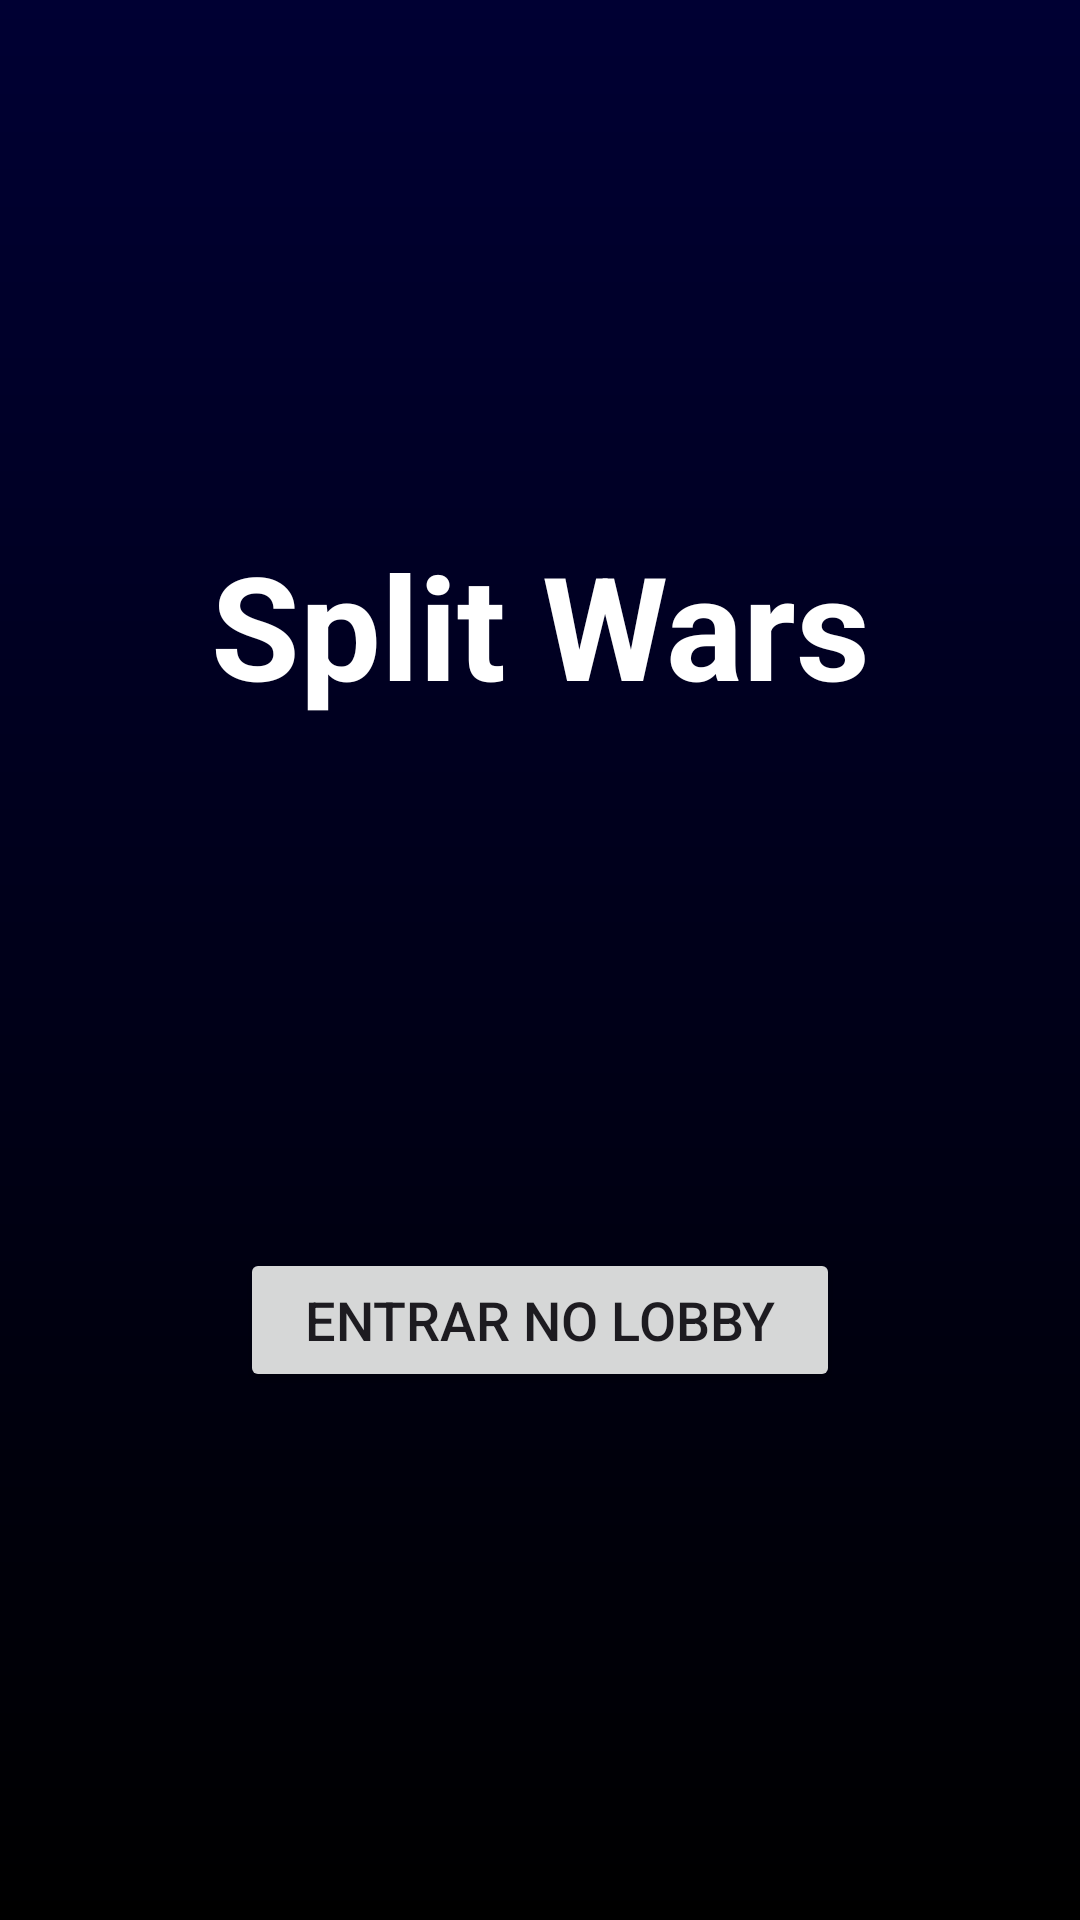

This screen was rendered from an Android layout file. Write that file and the resources it references.
<!-- AndroidManifest.xml: application theme Theme.SplitWars -->
<!-- res/layout/activity_main.xml -->
<?xml version="1.0" encoding="utf-8"?>
<androidx.constraintlayout.widget.ConstraintLayout xmlns:android="http://schemas.android.com/apk/res/android"
    xmlns:app="http://schemas.android.com/apk/res-auto"
    xmlns:tools="http://schemas.android.com/tools"
    android:layout_width="match_parent"
    android:layout_height="match_parent"
    android:background="@drawable/space_background"
    tools:context=".MainActivity">

    <TextView
        android:id="@+id/title_text"
        android:layout_width="wrap_content"
        android:layout_height="wrap_content"
        android:text="Split Wars"
        android:textSize="48sp"
        android:textColor="#FFFFFF"
        android:textStyle="bold"
        app:layout_constraintBottom_toTopOf="@+id/lobby_button"
        app:layout_constraintEnd_toEndOf="parent"
        app:layout_constraintStart_toStartOf="parent"
        app:layout_constraintTop_toTopOf="parent" />

    <Button
        android:id="@+id/lobby_button"
        android:layout_width="200dp"
        android:layout_height="wrap_content"
        android:text="Entrar no Lobby"
        android:textSize="18sp"
        app:layout_constraintBottom_toBottomOf="parent"
        app:layout_constraintEnd_toEndOf="parent"
        app:layout_constraintStart_toStartOf="parent"
        app:layout_constraintTop_toBottomOf="@+id/title_text" />

</androidx.constraintlayout.widget.ConstraintLayout>
<!-- resources referenced by this layout -->
<resources>
  <!-- drawable space_background (drawable) -->
  <?xml version="1.0" encoding="utf-8"?>
  <shape xmlns:android="http://schemas.android.com/apk/res/android">
      <gradient
          android:startColor="#000033"
          android:endColor="#000000"
          android:angle="270" />
  </shape>
  <style name="Theme.SplitWars" parent="Base.Theme.SplitWars" />
  <style name="Base.Theme.SplitWars" parent="Theme.Material3.DayNight.NoActionBar">
          
          
      </style>
</resources>
